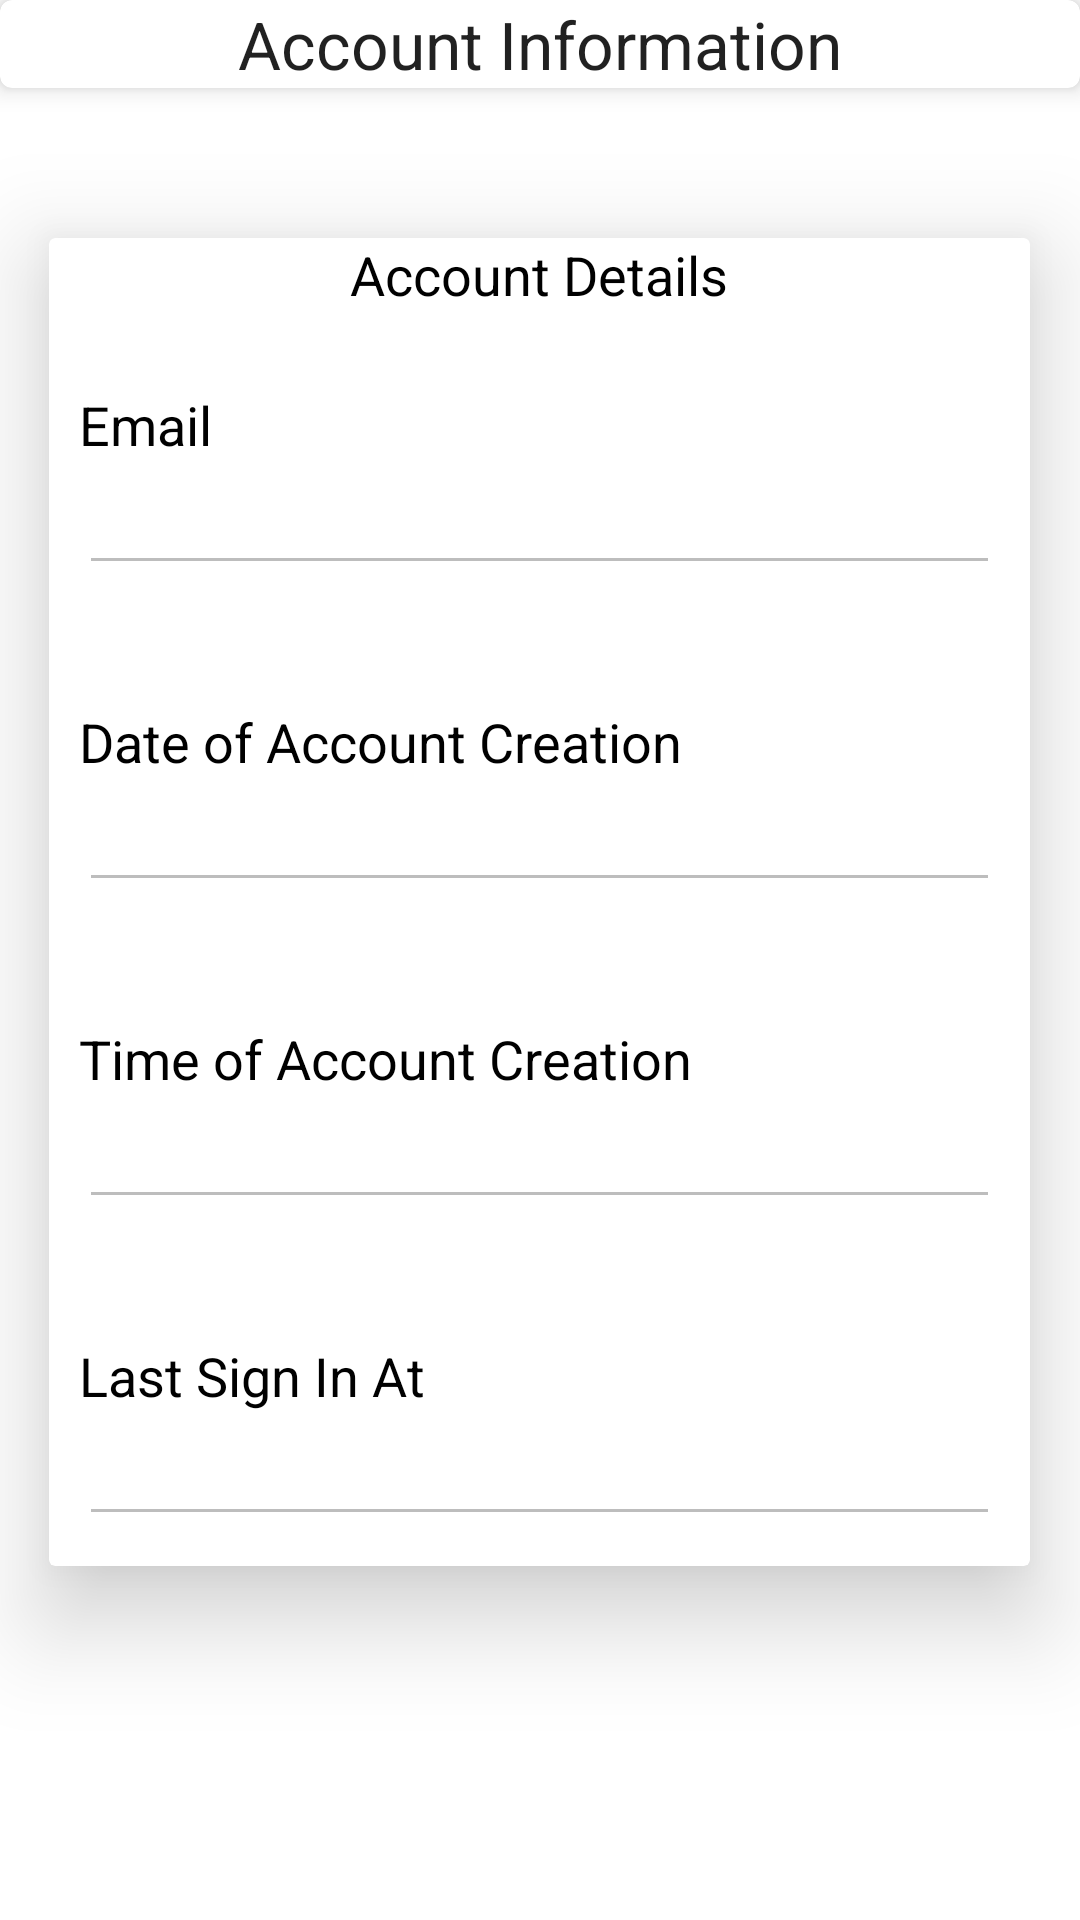

Produce the Android XML layout that renders to this screen, including the resource entries it uses.
<!-- AndroidManifest.xml: application theme Theme.FinalProjectEI -->
<!-- res/layout/activity_account_fragment.xml -->
<?xml version="1.0" encoding="utf-8"?>
<LinearLayout xmlns:android="http://schemas.android.com/apk/res/android"
    xmlns:app="http://schemas.android.com/apk/res-auto"
    xmlns:tools="http://schemas.android.com/tools"
    android:layout_width="match_parent"
    android:layout_height="match_parent"
    android:orientation="vertical"
    tools:context=".AccountFragment">

    <com.google.android.material.card.MaterialCardView
        android:layout_width="match_parent"
        android:layout_height="wrap_content"
        android:elevation="10dp"
        app:cardElevation="5dp">

        <LinearLayout
            android:layout_width="match_parent"
            android:layout_height="wrap_content"
            android:orientation="vertical">

            <LinearLayout
                android:layout_width="match_parent"
                android:layout_height="wrap_content"
                android:orientation="horizontal">

                <RelativeLayout
                    android:layout_width="0dp"
                    android:layout_height="wrap_content"
                    android:layout_weight="1"
                    android:gravity="center">

                    <TextView
                        android:layout_width="match_parent"
                        android:layout_height="wrap_content"
                        android:gravity="center"
                        android:text="Account Information"
                        android:textAppearance="?android:textAppearanceLarge" />
                </RelativeLayout>
            </LinearLayout>
        </LinearLayout>
    </com.google.android.material.card.MaterialCardView>

    <androidx.cardview.widget.CardView
        android:layout_width="327dp"

        android:layout_height="wrap_content"
        android:layout_gravity="center"
        android:layout_marginTop="50dp"
        android:elevation="20dp"
        android:padding="20dp"
        app:cardElevation="20dp">
        <TextView
            android:layout_width="match_parent"
            android:text="Account Details"
            android:textColor="@color/black"
            android:gravity="center"
            android:textAppearance="?android:textAppearanceMedium"
            android:layout_height="wrap_content"/>
        <LinearLayout
            android:layout_width="match_parent"
            android:layout_height="wrap_content"
            android:layout_marginTop="40dp"
            android:gravity="center"
            android:orientation="vertical"
            android:padding="10dp">

            <TextView
                android:layout_width="match_parent"
                android:layout_height="wrap_content"
                android:text="Email"
                android:textColor="@color/black"
                android:textAppearance="?android:textAppearanceMedium" />

            <EditText
                android:id="@+id/email_account"
                android:layout_width="match_parent"
                android:layout_height="wrap_content"
                android:enabled="false"
                android:inputType="none" />
            <TextView
                android:layout_width="match_parent"
                android:layout_marginTop="40dp"
                android:layout_height="wrap_content"
                android:text="Date of Account Creation"
                android:textColor="@color/black"
                android:textAppearance="?android:textAppearanceMedium" />

            <EditText
                android:id="@+id/dateofCreation"
                android:layout_width="match_parent"
                android:layout_height="wrap_content"
                android:enabled="false"
                android:inputType="none" />

            <TextView
                android:layout_width="match_parent"
                android:layout_marginTop="40dp"
                android:layout_height="wrap_content"
                android:text="Time of Account Creation"
                android:textColor="@color/black"
                android:textAppearance="?android:textAppearanceMedium" />

            <EditText
                android:id="@+id/timeOfCreation"
                android:layout_width="match_parent"
                android:layout_height="wrap_content"
                android:enabled="false"
                android:inputType="none" />

            <TextView
                android:layout_width="match_parent"
                android:layout_marginTop="40dp"
                android:layout_height="wrap_content"
                android:text="Last Sign In At"
                android:textColor="@color/black"
                android:textAppearance="?android:textAppearanceMedium" />

            <EditText
                android:id="@+id/lastSignInAt"
                android:layout_width="match_parent"
                android:layout_height="wrap_content"
                android:enabled="false"
                android:inputType="none" />
        </LinearLayout>


    </androidx.cardview.widget.CardView>


</LinearLayout>
<!-- resources referenced by this layout -->
<resources>
  <color name="black">#FF000000</color>
  <style name="Theme.FinalProjectEI" parent="Theme.MaterialComponents.DayNight.DarkActionBar">
          
          <item name="colorPrimary">@color/purple_500</item>
          <item name="colorPrimaryVariant">@color/purple_700</item>
          <item name="colorOnPrimary">@color/white</item>
          
          <item name="colorSecondary">@color/teal_200</item>
          <item name="colorSecondaryVariant">@color/teal_700</item>
          <item name="colorOnSecondary">@color/black</item>
          
          <item name="android:statusBarColor" tools:targetApi="l">?attr/colorPrimaryVariant</item>
          
      </style>
  <color name="purple_500">#FF6200EE</color>
  <color name="purple_700">#FF3700B3</color>
  <color name="white">#FFFFFFFF</color>
  <color name="teal_200">#FF03DAC5</color>
  <color name="teal_700">#FF018786</color>
</resources>
